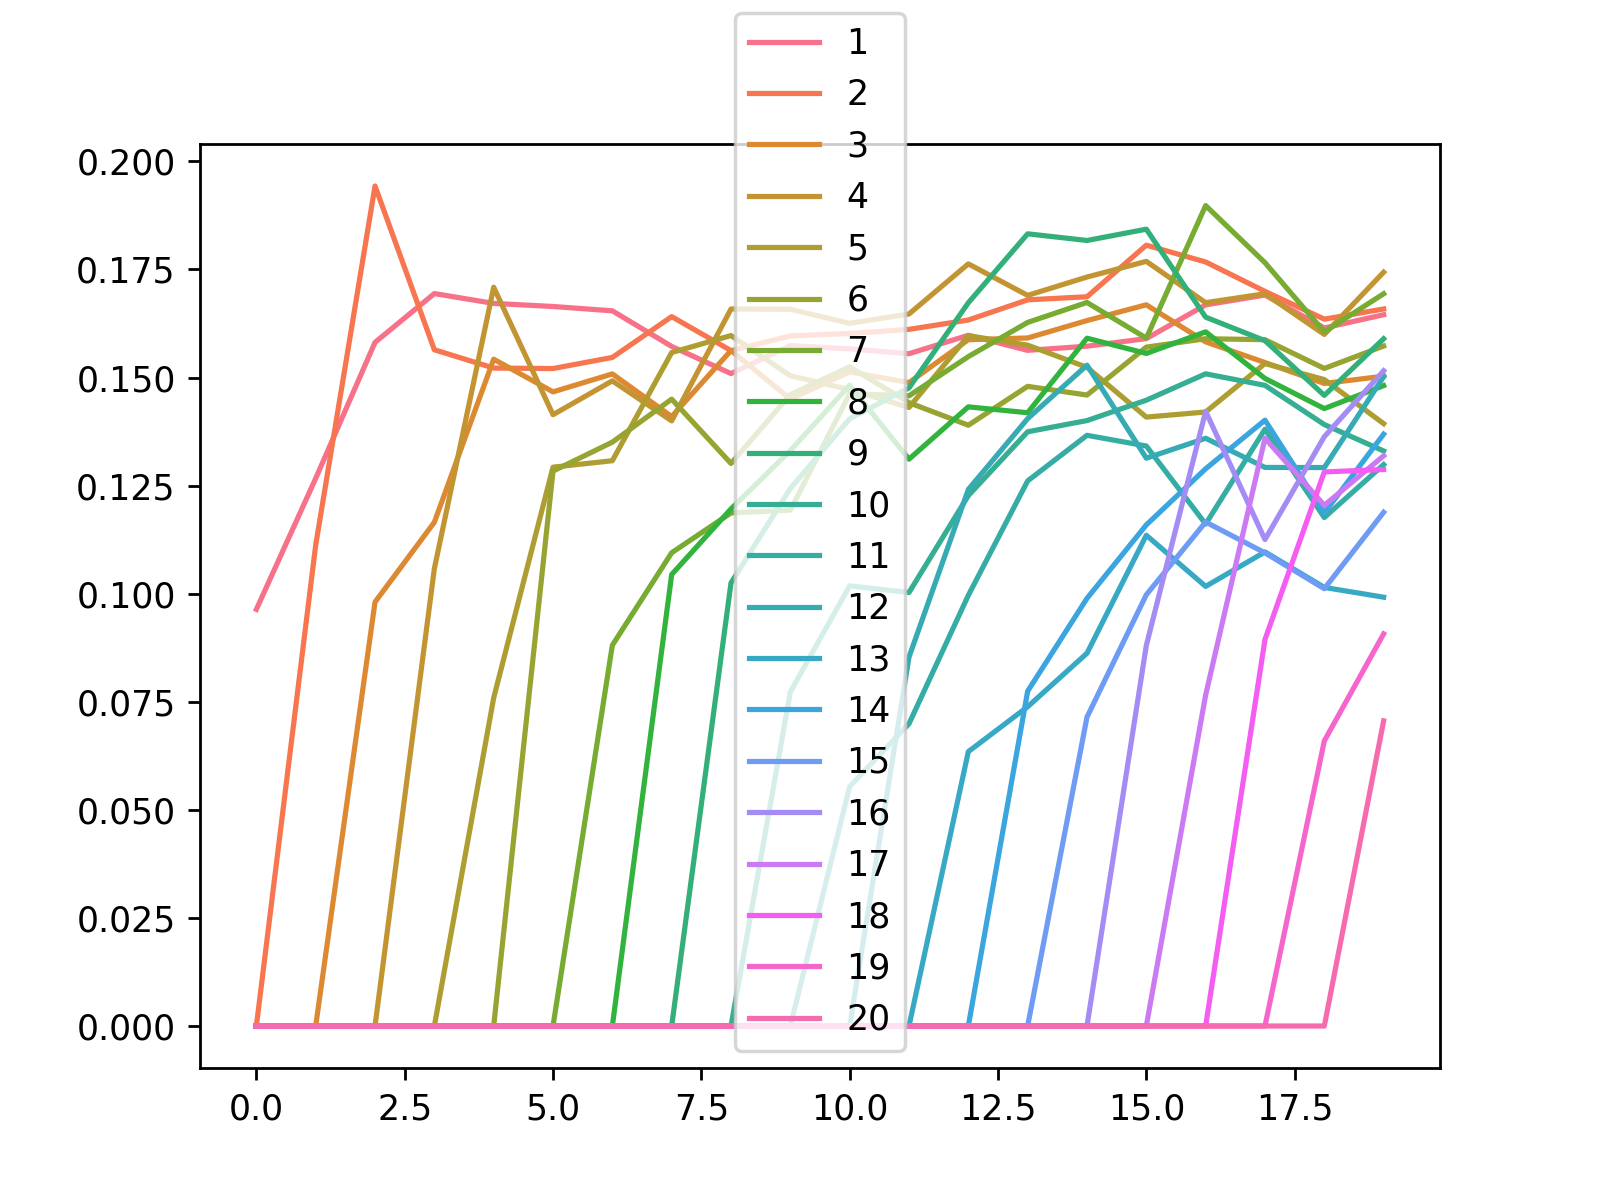

Source data for this figure (header and first rows):
, 1, 2, 3, 4, 5, 6, 7, 8, 9, 10, 11, 12, 13, 14, 15, 16, 17, 18, 19, 20
0, 0.09637, 0.0, 0.0, 0.0, 0.0, 0.0, 0.0, 0.0, 0.0, 0.0, 0.0, 0.0, 0.0, 0.0, 0.0, 0.0, 0.0, 0.0, 0.0, 0.0
1, 0.1267, 0.1112, 0.0, 0.0, 0.0, 0.0, 0.0, 0.0, 0.0, 0.0, 0.0, 0.0, 0.0, 0.0, 0.0, 0.0, 0.0, 0.0, 0.0, 0.0
2, 0.1581, 0.1943, 0.09806, 0.0, 0.0, 0.0, 0.0, 0.0, 0.0, 0.0, 0.0, 0.0, 0.0, 0.0, 0.0, 0.0, 0.0, 0.0, 0.0, 0.0
3, 0.1694, 0.1564, 0.1165, 0.1058, 0.0, 0.0, 0.0, 0.0, 0.0, 0.0, 0.0, 0.0, 0.0, 0.0, 0.0, 0.0, 0.0, 0.0, 0.0, 0.0
4, 0.1671, 0.1522, 0.1542, 0.1709, 0.07589, 0.0, 0.0, 0.0, 0.0, 0.0, 0.0, 0.0, 0.0, 0.0, 0.0, 0.0, 0.0, 0.0, 0.0, 0.0
5, 0.1664, 0.1521, 0.1467, 0.1414, 0.1293, 0.1284, 0.0, 0.0, 0.0, 0.0, 0.0, 0.0, 0.0, 0.0, 0.0, 0.0, 0.0, 0.0, 0.0, 0.0
6, 0.1654, 0.1546, 0.1508, 0.1492, 0.1308, 0.1351, 0.08807, 0.0, 0.0, 0.0, 0.0, 0.0, 0.0, 0.0, 0.0, 0.0, 0.0, 0.0, 0.0, 0.0
7, 0.1572, 0.1641, 0.141, 0.14, 0.1558, 0.145, 0.1095, 0.1044, 0.0, 0.0, 0.0, 0.0, 0.0, 0.0, 0.0, 0.0, 0.0, 0.0, 0.0, 0.0
8, 0.1509, 0.1562, 0.1562, 0.1659, 0.1597, 0.1301, 0.1187, 0.1196, 0.1025, 0.0, 0.0, 0.0, 0.0, 0.0, 0.0, 0.0, 0.0, 0.0, 0.0, 0.0
9, 0.1574, 0.1596, 0.145, 0.1658, 0.1504, 0.1461, 0.1193, 0.1331, 0.1243, 0.07727, 0.0, 0.0, 0.0, 0.0, 0.0, 0.0, 0.0, 0.0, 0.0, 0.0
10, 0.1566, 0.1602, 0.1513, 0.1625, 0.1472, 0.1525, 0.1462, 0.1482, 0.1405, 0.1018, 0.05538, 0.0, 0.0, 0.0, 0.0, 0.0, 0.0, 0.0, 0.0, 0.0
11, 0.1555, 0.1611, 0.1488, 0.1647, 0.1431, 0.1442, 0.1458, 0.1311, 0.1476, 0.1003, 0.06991, 0.08533, 0.0, 0.0, 0.0, 0.0, 0.0, 0.0, 0.0, 0.0
12, 0.1598, 0.1633, 0.1588, 0.1763, 0.1597, 0.139, 0.1548, 0.1432, 0.1673, 0.1227, 0.09961, 0.1241, 0.06346, 0.0, 0.0, 0.0, 0.0, 0.0, 0.0, 0.0
13, 0.1563, 0.168, 0.1591, 0.169, 0.1575, 0.148, 0.1627, 0.1419, 0.1832, 0.1374, 0.1261, 0.1405, 0.07385, 0.07744, 0.0, 0.0, 0.0, 0.0, 0.0, 0.0
14, 0.1572, 0.1687, 0.1632, 0.1732, 0.1524, 0.1459, 0.1674, 0.1591, 0.1817, 0.14, 0.1366, 0.1529, 0.08622, 0.09892, 0.07144, 0.0, 0.0, 0.0, 0.0, 0.0
15, 0.159, 0.1806, 0.1668, 0.1769, 0.1408, 0.157, 0.1591, 0.1556, 0.1843, 0.1448, 0.1342, 0.1313, 0.1135, 0.1159, 0.09976, 0.08803, 0.0, 0.0, 0.0, 0.0
16, 0.1668, 0.1767, 0.1582, 0.1673, 0.142, 0.159, 0.1898, 0.1606, 0.164, 0.1509, 0.1161, 0.1359, 0.1017, 0.1289, 0.1166, 0.1422, 0.07656, 0.0, 0.0, 0.0
17, 0.1691, 0.1699, 0.1535, 0.1694, 0.1532, 0.1587, 0.1766, 0.1498, 0.1585, 0.1482, 0.138, 0.1292, 0.1097, 0.1401, 0.1094, 0.1125, 0.136, 0.08939, 0.0, 0.0
18, 0.1615, 0.1635, 0.1486, 0.16, 0.1495, 0.1521, 0.1605, 0.1428, 0.1459, 0.1391, 0.1176, 0.1292, 0.1014, 0.1187, 0.1011, 0.1363, 0.1204, 0.1282, 0.06594, 0.0
19, 0.1645, 0.1659, 0.1503, 0.1744, 0.1393, 0.1573, 0.1694, 0.1481, 0.159, 0.133, 0.1299, 0.1502, 0.09918, 0.1369, 0.1188, 0.1516, 0.1319, 0.1287, 0.0907, 0.07058
